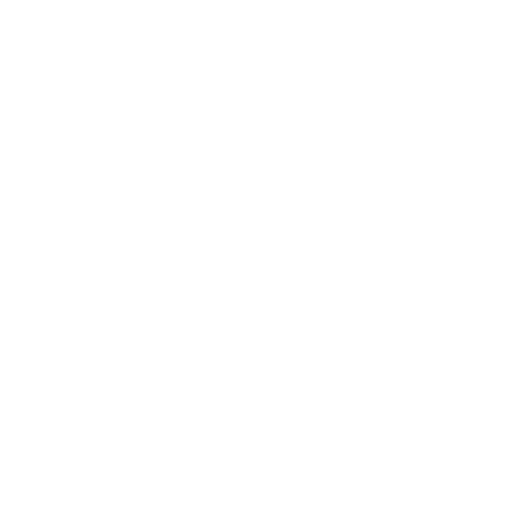
t = 0.00 s
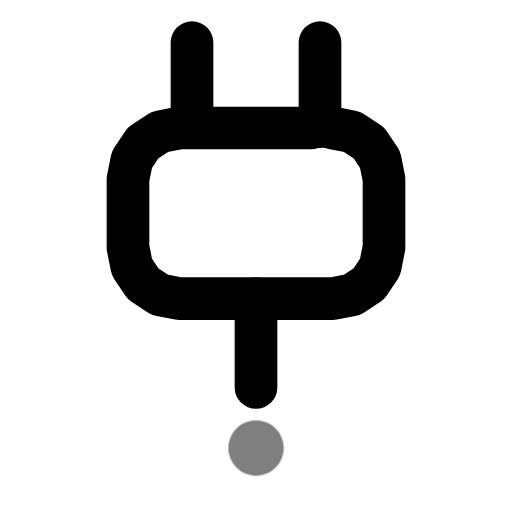
t = 0.67 s
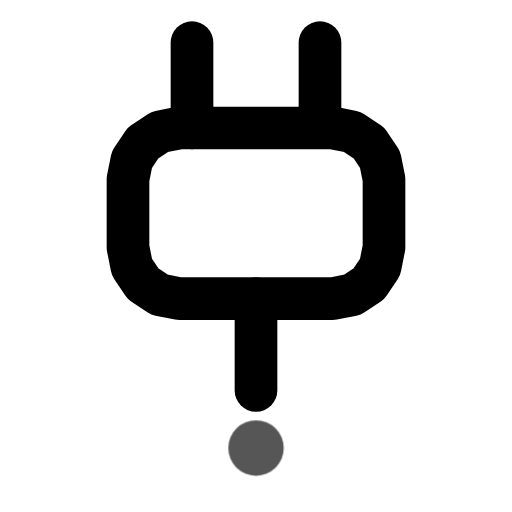
t = 0.78 s
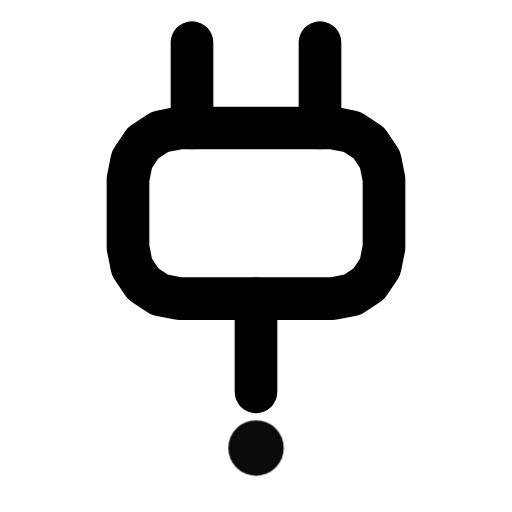
t = 0.90 s
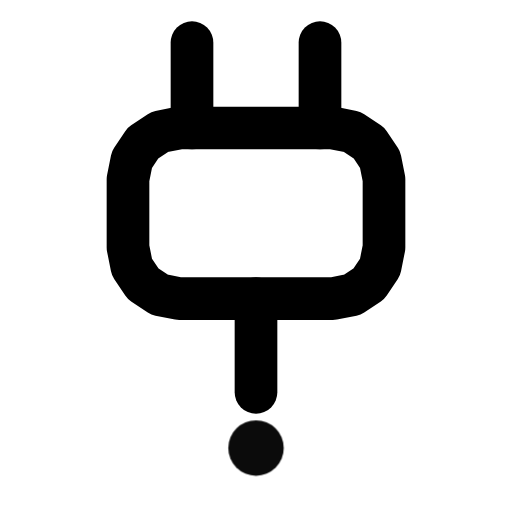
t = 1.01 s
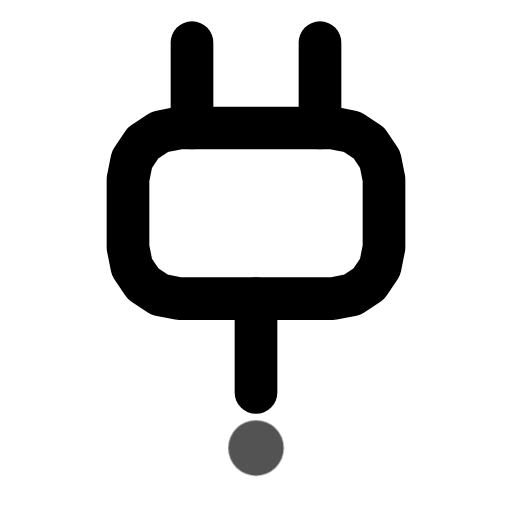
t = 1.35 s

The animated SVG that drew these frames (rendered in a browser with its animation timeline set to each time). Animation: 4 CSS @keyframes rules; one cycle of 1.57 s, repeats indefinitely.

<svg xmlns="http://www.w3.org/2000/svg" viewBox="0 0 24 24" width="96" height="96" role="img" aria-label="Plug connected — متصل" data-icon="plug-connected">
  <title>Plug connected — متصل</title>
<style>
  .a{fill:none;stroke:currentColor;stroke-width:2;stroke-linecap:round;stroke-linejoin:round;
     stroke-dasharray:1;stroke-dashoffset:1;animation:draw 0.9s cubic-bezier(.25,.9,.25,1) both}
  .d{fill:var(--icon-accent,currentColor);stroke:none;transform-box:fill-box;transform-origin:center;
     animation:dotIn .35s ease-out both,dotPulse 0.56s infinite ease-in-out}
  .f{fill:var(--icon-accent,currentColor);stroke:none;animation:fadeIn .5s ease-out both}
  @keyframes draw{to{stroke-dashoffset:0}}
  @keyframes dotIn{from{opacity:0;transform:scale(.4)}to{opacity:1;transform:scale(1)}}
  @keyframes dotPulse{0%,100%{opacity:.5}50%{opacity:1}}
  @keyframes fadeIn{from{opacity:0}to{opacity:1}}
  @media (prefers-reduced-motion:reduce){.a{animation:none;stroke-dashoffset:0}.d,.f{animation:none}}
</style>
  <polyline class="a" pathLength="1" points="9,2 9,6" style="animation-delay:0.0s"/>
  <polyline class="a" pathLength="1" points="15,2 15,6" style="animation-delay:0.08s"/>
  <polygon class="a" pathLength="1" points="15.6,6 16.518,6.183 17.297,6.703 17.817,7.482 18,8.4 18,11.6 17.817,12.518 17.297,13.297 16.518,13.817 15.6,14 8.4,14 7.482,13.817 6.703,13.297 6.183,12.518 6,11.6 6,8.4 6.183,7.482 6.703,6.703 7.482,6.183 8.4,6" style="animation-delay:0.16s"/>
  <polyline class="a" pathLength="1" points="12,14 12,18.4" style="animation-delay:0.24s"/>
  <circle class="d" cx="12" cy="21" r="1.3" style="animation-delay:0.32s,0.6699999999999999s"/>
</svg>
